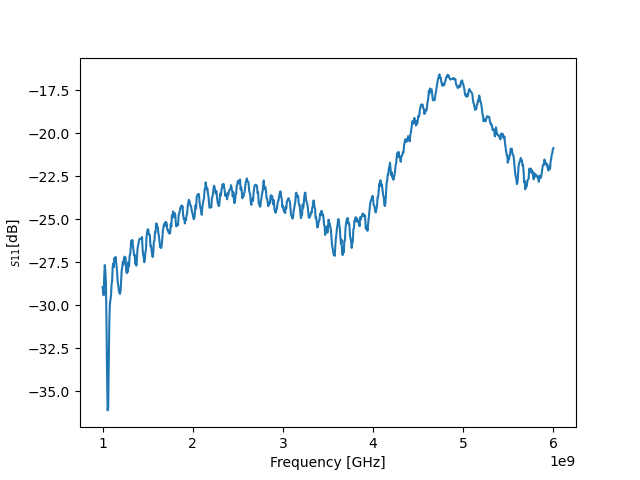

Data behind this chart, as committed beside it:
! FILETYPE CSV
! VERSION 1.0, 1
! TIMESTAMP Wednesday, 14 September 2022 00:04:18
! TIMEZONE (GMT+08:00) Kuala Lumpur, Singapore
! NAME Keysight Technologies
! MODEL N9917A
! SERIAL MY53105078
! FIRMWARE_VERSION A.08.16
! GPS_LATITUDE
! GPS_LONGITUDE
! GPS_TIMESTAMP 0001-01-01 00:00:00Z
! GPS_SECS_SINCE_LAST_READ 0
! CHECKSUM 0072484287
! CORRECTION1 ON U
! DATA Freq, S11
! FREQ UNIT Hz
! DATA UNIT dB
BEGIN
1000000000, -28.95
1006250000, -29.19
1012500000, -29.42
1018750000, -28.29
1025000000, -27.67
1031250000, -28.02
1037500000, -28.68
1043750000, -31.02
1050000000, -33.97
1056250000, -36.11
1062500000, -35.93
1068750000, -33.43
1075000000, -31
1081250000, -29.96
1087500000, -29.7
1093750000, -29.43
1100000000, -28.79
1106250000, -28.57
1112500000, -27.77
1118750000, -27.58
1125000000, -27.79
1131250000, -27.25
1137500000, -27.38
1143750000, -27.19
1150000000, -27.48
1156250000, -27.75
1162500000, -28.16
1168750000, -28.69
1175000000, -28.86
1181250000, -29.17
1187500000, -29.29
1193750000, -29.34
1200000000, -29.16
1206250000, -28.57
1212500000, -27.97
1218750000, -27.78
1225000000, -27.47
1231250000, -27.64
1237500000, -27.26
1243750000, -27.18
1250000000, -27.19
1256250000, -27.27
1262500000, -28.01
... 759 more rows
